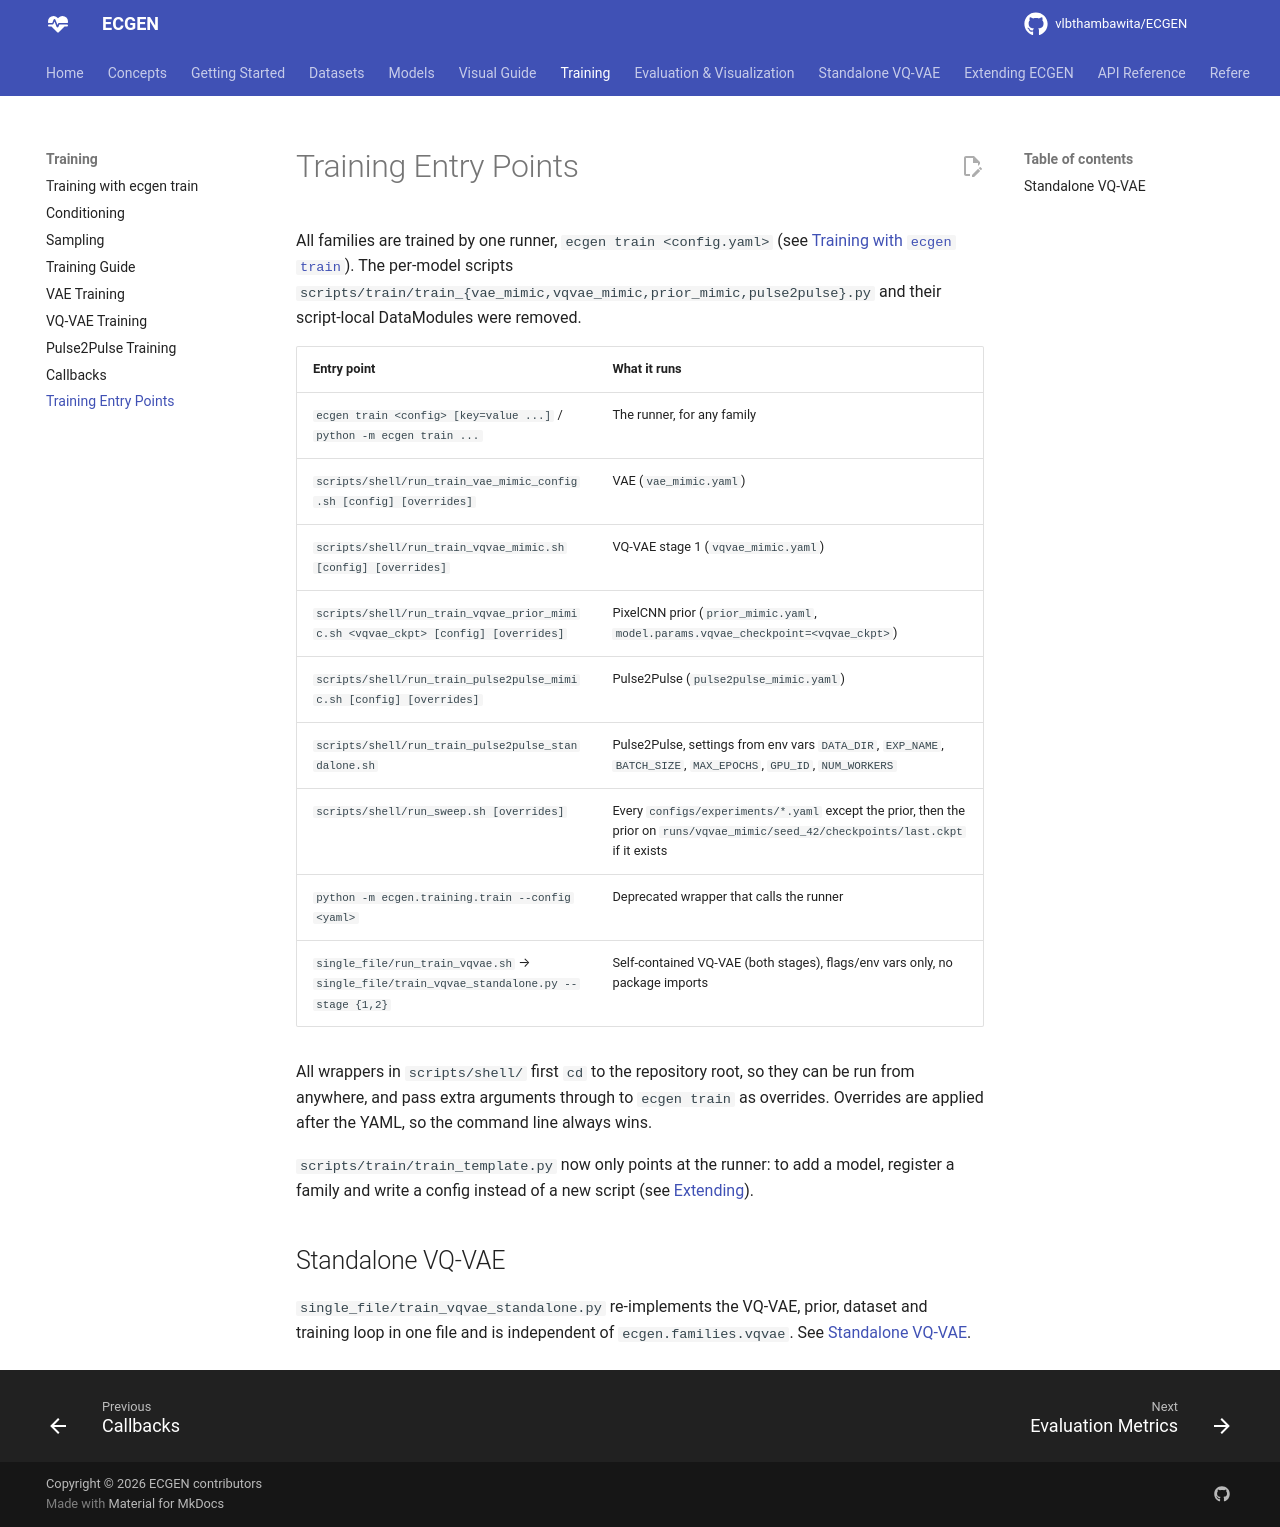

repository: vlbthambawita/ECGEN · page: training/scripts_comparison/index.html · generator: mkdocs

# Training Entry Points

All families are trained by one runner, `ecgen train <config.yaml>` (see
[Training with `ecgen train`](runner.md)). The per-model scripts
`scripts/train/train_{vae_mimic,vqvae_mimic,prior_mimic,pulse2pulse}.py` and their script-local
DataModules were removed.

| Entry point | What it runs |
|---|---|
| `ecgen train <config> [key=value ...]` / `python -m ecgen train ...` | The runner, for any family |
| `scripts/shell/run_train_vae_mimic_config.sh [config] [overrides]` | VAE (`vae_mimic.yaml`) |
| `scripts/shell/run_train_vqvae_mimic.sh [config] [overrides]` | VQ-VAE stage 1 (`vqvae_mimic.yaml`) |
| `scripts/shell/run_train_vqvae_prior_mimic.sh <vqvae_ckpt> [config] [overrides]` | PixelCNN prior (`prior_mimic.yaml`, `model.params.vqvae_checkpoint=<vqvae_ckpt>`) |
| `scripts/shell/run_train_pulse2pulse_mimic.sh [config] [overrides]` | Pulse2Pulse (`pulse2pulse_mimic.yaml`) |
| `scripts/shell/run_train_pulse2pulse_standalone.sh` | Pulse2Pulse, settings from env vars `DATA_DIR`, `EXP_NAME`, `BATCH_SIZE`, `MAX_EPOCHS`, `GPU_ID`, `NUM_WORKERS` |
| `scripts/shell/run_sweep.sh [overrides]` | Every `configs/experiments/*.yaml` except the prior, then the prior on `runs/vqvae_mimic/seed_42/checkpoints/last.ckpt` if it exists |
| `python -m ecgen.training.train --config <yaml>` | Deprecated wrapper that calls the runner |
| `single_file/run_train_vqvae.sh` → `single_file/train_vqvae_standalone.py --stage {1,2}` | Self-contained VQ-VAE (both stages), flags/env vars only, no package imports |

All wrappers in `scripts/shell/` first `cd` to the repository root, so they can be run from anywhere,
and pass extra arguments through to `ecgen train` as overrides. Overrides are applied after the YAML,
so the command line always wins.

`scripts/train/train_template.py` now only points at the runner: to add a model, register a family
and write a config instead of a new script (see
[Extending](runner.md#extending-new-families-datasets-and-callbacks)).

## Standalone VQ-VAE

`single_file/train_vqvae_standalone.py` re-implements the VQ-VAE, prior, dataset and training loop
in one file and is independent of `ecgen.families.vqvae`. See
[Standalone VQ-VAE](../standalone/vqvae_standalone.md).
